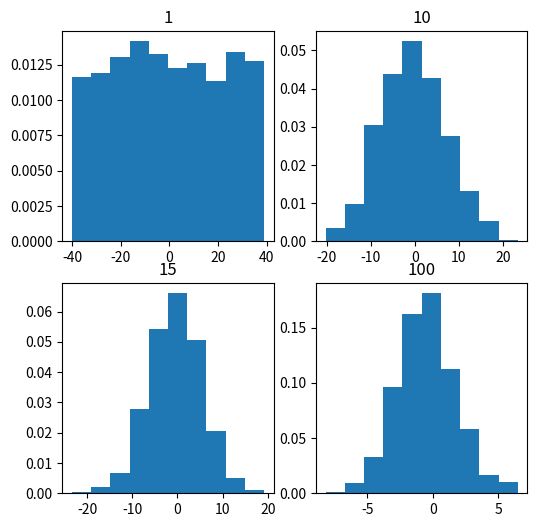

Recreate this plot in Python.
import numpy as np
import matplotlib.pyplot as plt

num = [1, 10, 15, 100]
mean = []

np.random.seed(1)

for i in num:
    x = [np.mean(np.random.randint(-40, 40, i)) for _ in range(1000)]
    mean.append(x)

fig, ax = plt.subplots(2, 2, figsize=(6, 6))
k = 0

for i in range(2):
    for j in range(2):
        ax[i, j].hist(mean[k], 10, density=True)
        ax[i, j].set_title(label=str(num[k]))
        k= k+1

plt.show()
